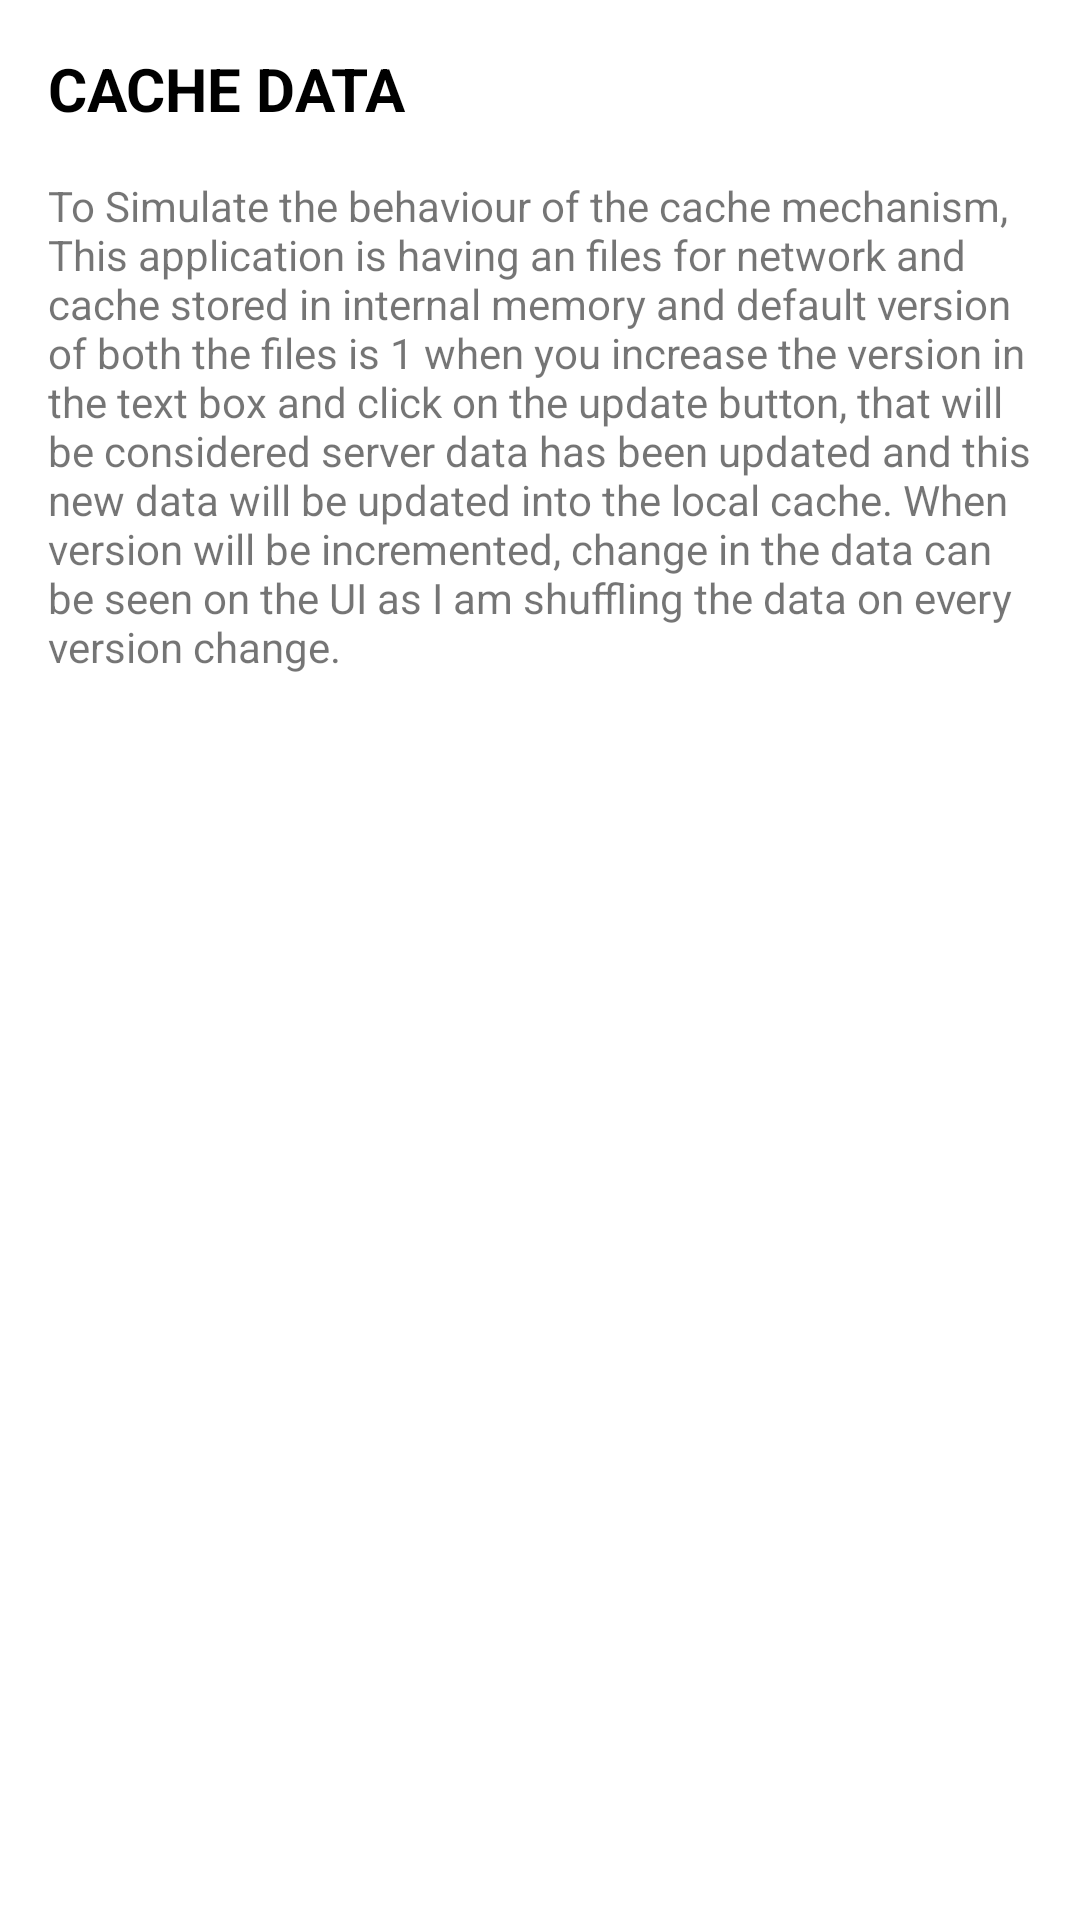

Reconstruct the res/layout file that produces this screen, plus the resources it refers to.
<!-- AndroidManifest.xml: activity theme Theme.AssignmentProject.NoActionBar -->
<!-- res/layout/activity_main.xml -->
<?xml version="1.0" encoding="utf-8"?>
<FrameLayout xmlns:android="http://schemas.android.com/apk/res/android"
    xmlns:tools="http://schemas.android.com/tools"
    android:layout_width="match_parent"
    android:layout_height="match_parent"
    tools:context=".framework.presentation.MainActivity">

    <LinearLayout
        android:layout_width="match_parent"
        android:layout_height="match_parent"
        tools:context=".framework.presentation.MainActivity"
        android:orientation="vertical"
        android:layout_margin="16dp">


        <TextView
            android:layout_width="wrap_content"
            android:layout_height="wrap_content"
            android:text="@string/heading"
            android:textColor="@color/black"
            android:textSize="20sp"
            android:textStyle="bold" />

        <TextView
            android:id="@+id/tv_data"
            android:layout_width="wrap_content"
            android:layout_height="wrap_content"
            android:text="@string/disc"
            android:layout_marginTop="16dp" />


    </LinearLayout>

    <ProgressBar
        android:id="@+id/progress"
        android:layout_width="wrap_content"
        android:layout_height="50dp"
        android:layout_gravity="center"
        android:layout_marginStart="8dp"
        android:layout_marginEnd="8dp"
        android:layout_marginBottom="8dp"
        android:elevation="10dp"
        android:visibility="gone" />
</FrameLayout>
<!-- resources referenced by this layout -->
<resources>
  <string name="disc">To Simulate the behaviour of the cache mechanism,
          This application is having an files for network and cache stored in internal memory and default version of
          both the files is 1 when you increase the version in the text box and click on the update button, that
          will be considered server data has been updated and this new data will be updated
          into the local cache. When version will be incremented, change in the data can be seen on the UI
          as I am shuffling the data on every version change.
      </string>
  <string name="heading">CACHE DATA</string>
  <style name="Theme.AssignmentProject.NoActionBar">
          <item name="windowActionBar">false</item>
          <item name="windowNoTitle">true</item>
      </style>
  <!-- not gathered from this repository: default colours our renderer supplied (Android Studio template values) -->
  <color name="black">#FF000000</color>
</resources>
